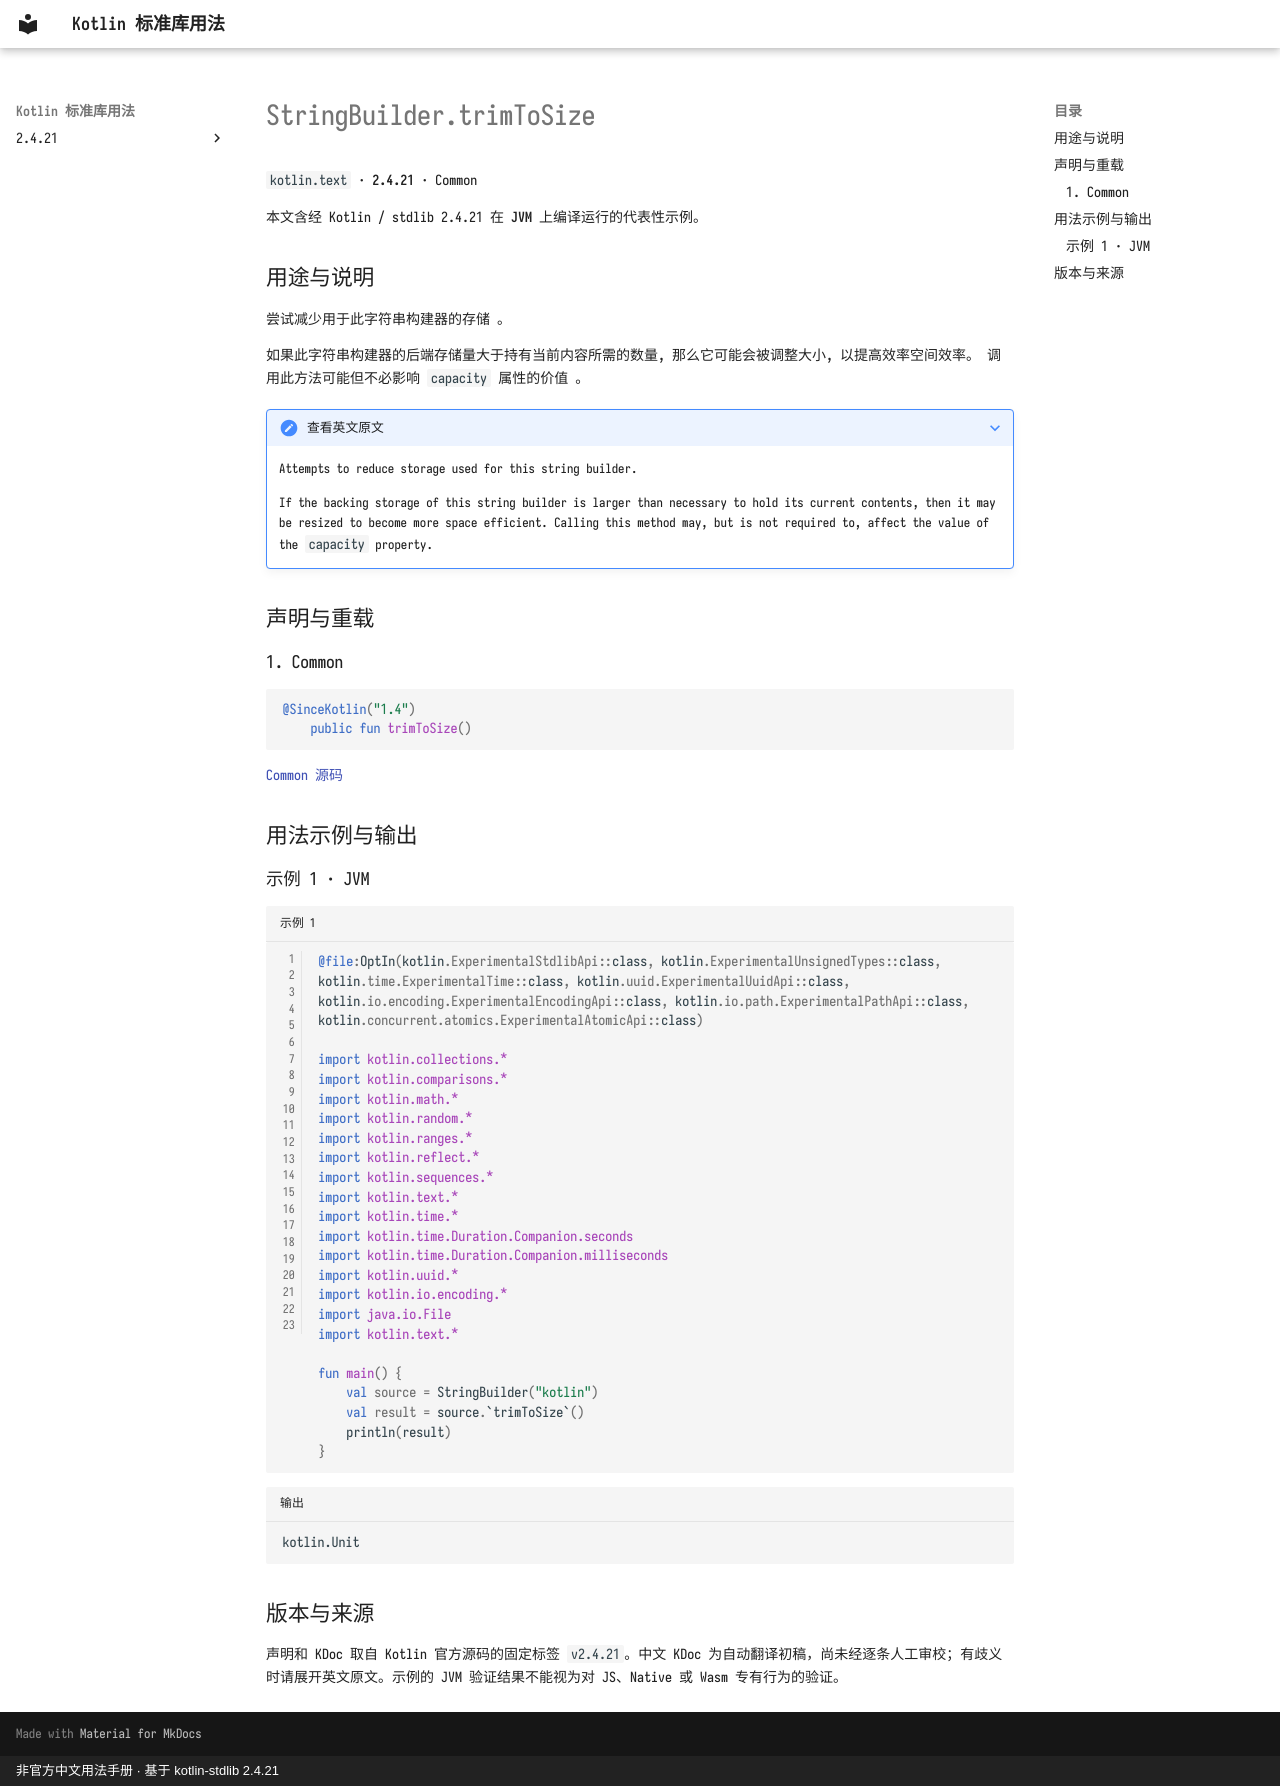

repository: oooooooko/kotlin-stdlib-docs · page: zh/api/kotlin.text/stringbuilder-trimtosize--98c7f86c/index.html · generator: mkdocs · copyright: 非官方中文用法手册 · 基于 kotlin-stdlib 2.4.21

# StringBuilder.trimToSize

`kotlin.text` · **2.4.21** · Common

本文含经 Kotlin / stdlib 2.4.21 在 **JVM** 上编译运行的代表性示例。

## 用途与说明

尝试减少用于此字符串构建器的存储 。

如果此字符串构建器的后端存储量大于持有当前内容所需的数量, 那么它可能会被调整大小, 以提高效率空间效率。 调用此方法可能但不必影响 `capacity` 属性的价值 。

??? note "查看英文原文"

    Attempts to reduce storage used for this string builder.
    
    If the backing storage of this string builder is larger than necessary to hold its current contents,
    then it may be resized to become more space efficient.
    Calling this method may, but is not required to, affect the value of the `capacity` property.

## 声明与重载

### 1. Common

```kotlin
@SinceKotlin("1.4")
    public fun trimToSize()
```

[Common 源码](https://github.com/JetBrains/kotlin/blob/v2.4.21/libraries/stdlib/src/kotlin/text/StringBuilder.kt#L315)

## 用法示例与输出

### 示例 1 · JVM

```kotlin title="示例 1" linenums="1"
@file:OptIn(kotlin.ExperimentalStdlibApi::class, kotlin.ExperimentalUnsignedTypes::class, kotlin.time.ExperimentalTime::class, kotlin.uuid.ExperimentalUuidApi::class, kotlin.io.encoding.ExperimentalEncodingApi::class, kotlin.io.path.ExperimentalPathApi::class, kotlin.concurrent.atomics.ExperimentalAtomicApi::class)

import kotlin.collections.*
import kotlin.comparisons.*
import kotlin.math.*
import kotlin.random.*
import kotlin.ranges.*
import kotlin.reflect.*
import kotlin.sequences.*
import kotlin.text.*
import kotlin.time.*
import kotlin.time.Duration.Companion.seconds
import kotlin.time.Duration.Companion.milliseconds
import kotlin.uuid.*
import kotlin.io.encoding.*
import java.io.File
import kotlin.text.*

fun main() {
    val source = StringBuilder("kotlin")
    val result = source.`trimToSize`()
    println(result)
}
```

```text title="输出"
kotlin.Unit
```

## 版本与来源

声明和 KDoc 取自 Kotlin 官方源码的固定标签 `v2.4.21`。中文 KDoc 为自动翻译初稿，尚未经逐条人工审校；有歧义时请展开英文原文。示例的 JVM 验证结果不能视为对 JS、Native 或 Wasm 专有行为的验证。
